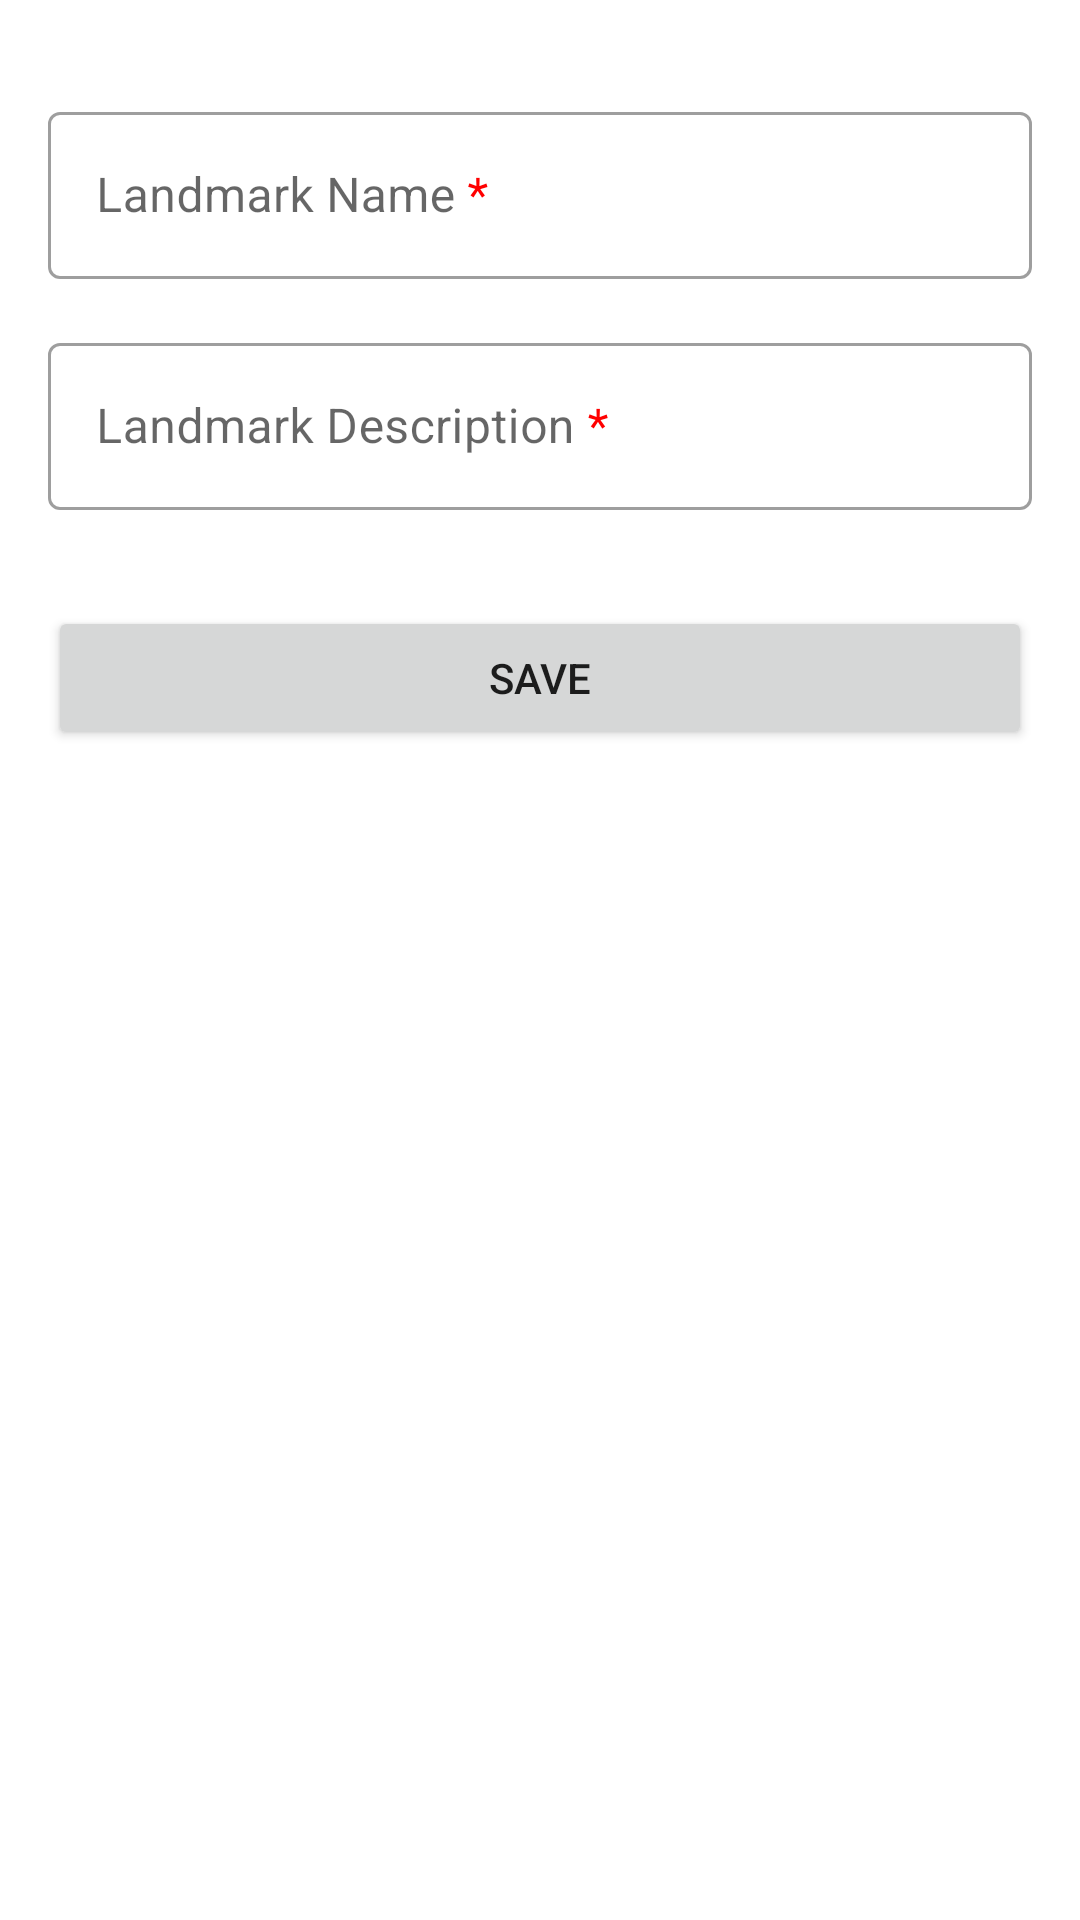

Layout XML and referenced resources for this Android screen:
<!-- AndroidManifest.xml: application theme Theme.ListMaker -->
<!-- res/layout/fragment_add_landmark.xml -->
<?xml version="1.0" encoding="utf-8"?>
<ScrollView xmlns:android="http://schemas.android.com/apk/res/android"
    xmlns:app="http://schemas.android.com/apk/res-auto"
    android:layout_width="match_parent"
    android:layout_height="match_parent">

    <androidx.constraintlayout.widget.ConstraintLayout
        android:layout_width="match_parent"
        android:layout_height="wrap_content"
        android:layout_margin="@dimen/margin">

        <com.google.android.material.textfield.TextInputLayout
            android:id="@+id/landmark_name_label"
            android:layout_width="0dp"
            android:layout_height="wrap_content"
            android:layout_marginTop="@dimen/margin"
            android:hint="@string/landmark_name_req"
            app:layout_constraintEnd_toEndOf="parent"
            app:layout_constraintStart_toStartOf="parent"
            app:layout_constraintTop_toTopOf="parent">

            <com.google.android.material.textfield.TextInputEditText
                android:id="@+id/landmark_name"
                android:layout_width="match_parent"
                android:layout_height="match_parent"
                android:inputType="textAutoComplete|textCapWords"
                android:singleLine="true" />
        </com.google.android.material.textfield.TextInputLayout>

        <com.google.android.material.textfield.TextInputLayout
            android:id="@+id/landmark_description_label"
            android:layout_width="0dp"
            android:layout_height="wrap_content"
            android:layout_marginTop="@dimen/margin"
            android:hint="@string/landmark_description_req"
            app:layout_constraintEnd_toEndOf="parent"
            app:layout_constraintStart_toStartOf="parent"
            app:layout_constraintTop_toBottomOf="@+id/landmark_name_label"
            app:prefixText="@string/currency_symbol">

            <com.google.android.material.textfield.TextInputEditText
                android:id="@+id/landmark_description"
                android:layout_width="match_parent"
                android:layout_height="match_parent"
                android:inputType="textAutoComplete|textCapWords"
                android:singleLine="true" />
        </com.google.android.material.textfield.TextInputLayout>



        <Button
            android:id="@+id/save_action"
            android:layout_width="0dp"
            android:layout_height="wrap_content"
            android:layout_marginTop="32dp"
            android:text="@string/save_action"
            app:layout_constraintEnd_toEndOf="parent"
            app:layout_constraintStart_toStartOf="parent"
            app:layout_constraintTop_toBottomOf="@+id/landmark_description_label" />

    </androidx.constraintlayout.widget.ConstraintLayout>
</ScrollView>
<!-- resources referenced by this layout -->
<resources>
  <dimen name="margin">16dp</dimen>
  <string name="currency_symbol">$</string>
  <string name="landmark_description_req">Landmark Description <font color="#FF0000">*</font></string>
  <string name="landmark_name_req">Landmark Name <font color="#FF0000">*</font></string>
  <string name="save_action">Save</string>
  <style name="Theme.ListMaker" parent="Theme.MaterialComponents.DayNight.DarkActionBar">
          
          <item name="colorPrimary">@color/purple_500</item>
          <item name="colorPrimaryVariant">@color/purple_700</item>
          <item name="colorOnPrimary">@color/white</item>
          
          <item name="colorSecondary">@color/teal_200</item>
          <item name="colorSecondaryVariant">@color/teal_700</item>
          <item name="colorOnSecondary">@color/black</item>
          
          <item name="android:statusBarColor">?attr/colorPrimaryVariant</item>
          
          <item name="textInputStyle">@style/Widget.Inventory.TextInputLayout.OutlinedBox</item>
      </style>
  <color name="purple_500">#FF6200EE</color>
  <color name="purple_700">#FF3700B3</color>
  <color name="white">#FFFFFFFF</color>
  <color name="teal_200">#FF03DAC5</color>
  <color name="teal_700">#FF018786</color>
  <color name="black">#FF000000</color>
  <style name="Widget.Inventory.TextInputLayout.OutlinedBox" parent="Widget.MaterialComponents.TextInputLayout.OutlinedBox">
          <item name="boxStrokeErrorColor">@color/red_700</item>
          <item name="errorIconTint">@color/red_700</item>
          <item name="errorTextColor">@color/red_700</item>
          <item name="errorIconDrawable">@android:drawable/stat_notify_error</item>
          <item name="helperTextTextAppearance">@style/TextAppearance.MaterialComponents.Subtitle1
          </item>
      </style>
  <color name="red_700">#FFD32F2F</color>
</resources>
